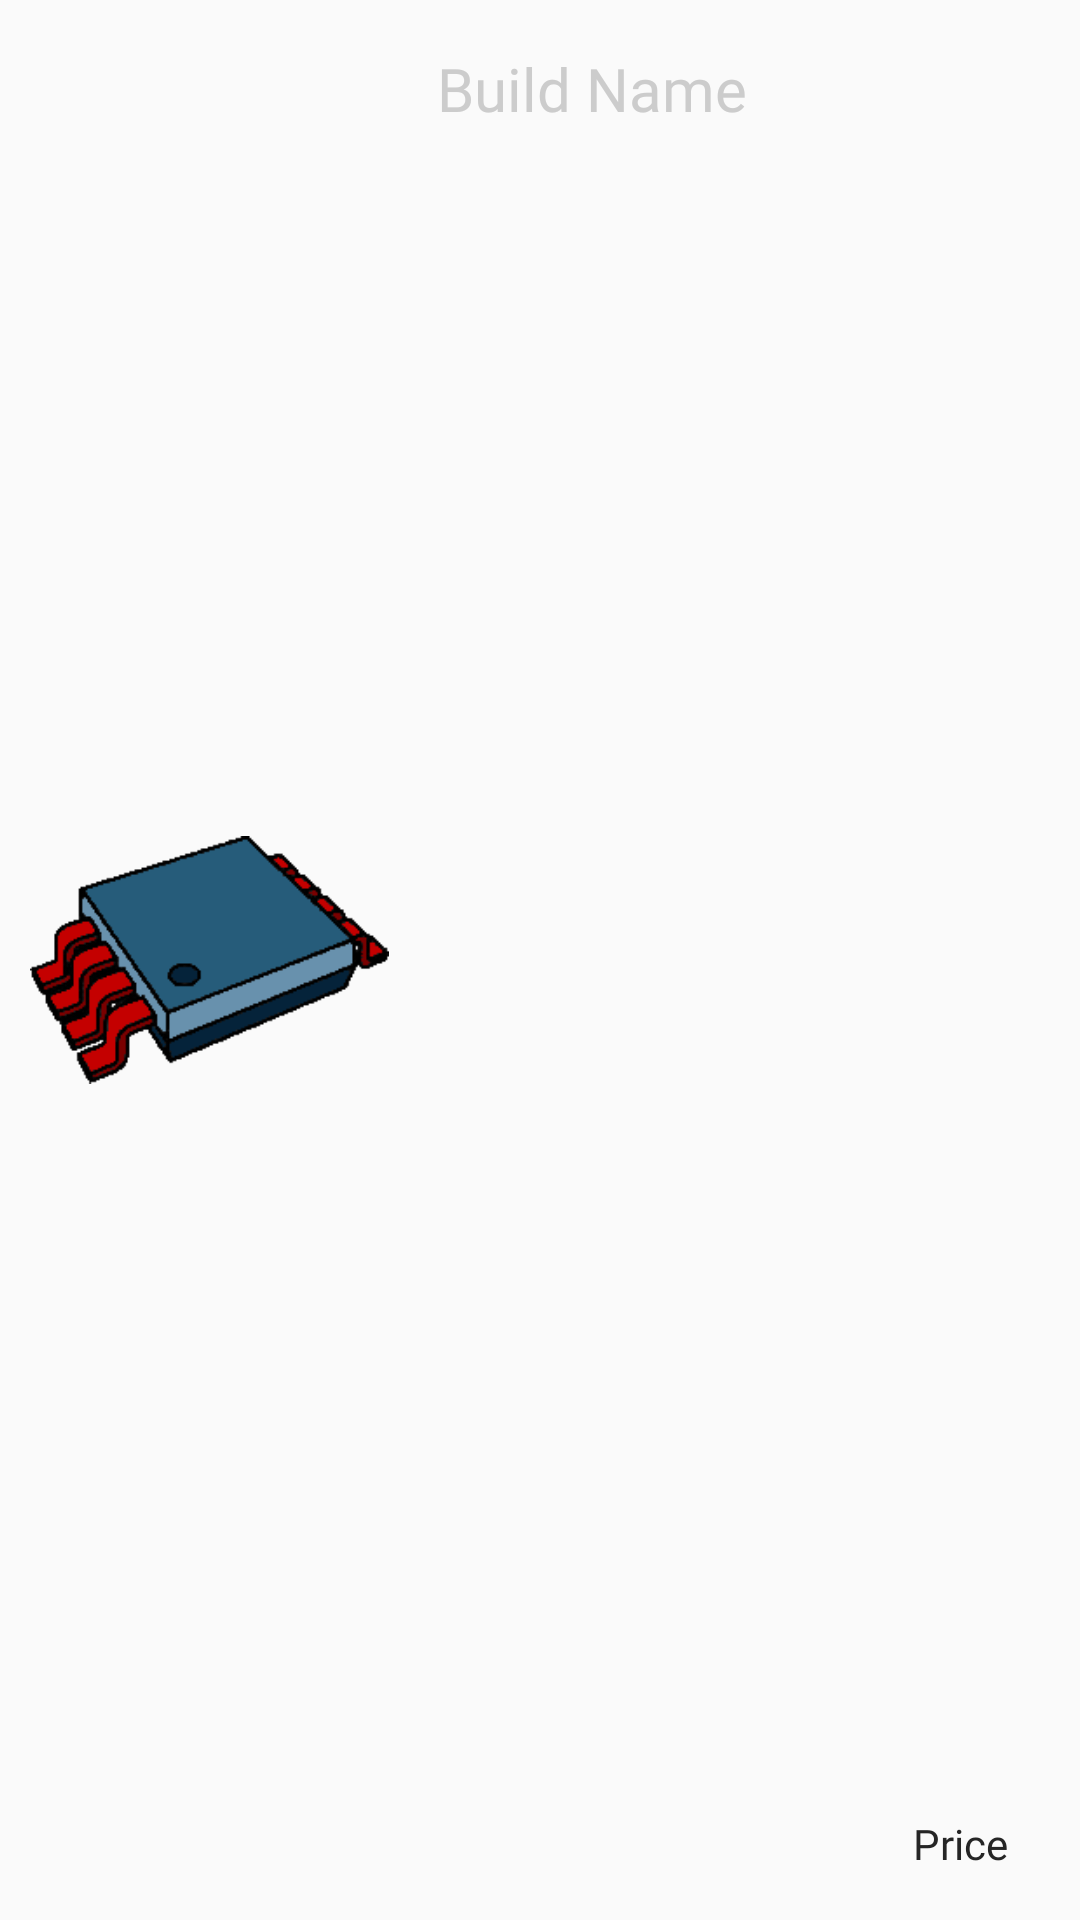

Android layout source for this screen:
<!-- AndroidManifest.xml: application theme AppTheme -->
<!-- res/layout/popupbuild.xml -->
<?xml version="1.0" encoding="utf-8"?>
<LinearLayout
    xmlns:android="http://schemas.android.com/apk/res/android"
    xmlns:app="http://schemas.android.com/apk/res-auto"
    android:id="@+id/buildBubble"
    android:layout_width="match_parent"
    android:layout_height="650px"
    android:orientation="horizontal"
    android:background="@drawable/shape_round"
    android:backgroundTint="?attr/colorSecondary">

    <ImageView
        android:id="@+id/buildImage"
        android:layout_width="wrap_content"
        android:layout_height="match_parent"
        android:layout_marginLeft="10dp"
        android:layout_weight="0.5"
        app:srcCompat="@drawable/pcbuilder"/>

    <androidx.constraintlayout.widget.ConstraintLayout
        android:layout_width="match_parent"
        android:layout_height="match_parent"
        android:layout_weight="0.75"
        android:orientation="vertical">


        <TextView
            android:id="@+id/buildName"
            android:layout_width="match_parent"
            android:layout_height="wrap_content"
            android:layout_alignParentBottom="true"
            android:layout_marginStart="16dp"
            android:layout_marginTop="16dp"
            android:fontFamily="@font/manteka"
            android:text="Build Name"
            android:textColor="?android:attr/textColorPrimary"
            android:textSize="20sp"
            app:layout_constraintStart_toStartOf="parent"
            app:layout_constraintTop_toTopOf="parent" />

        <TextView
            android:id="@+id/info1"
            android:layout_width="match_parent"
            android:layout_height="0dp"
            android:layout_marginStart="16dp"
            android:layout_marginTop="16dp"
            android:fontFamily="@font/jurasemibold"
            app:layout_constraintStart_toStartOf="parent"
            app:layout_constraintTop_toBottomOf="@+id/nameBuild" />

        <TextView
            android:id="@+id/info2"
            android:layout_width="match_parent"
            android:layout_height="0dp"
            android:layout_marginStart="16dp"
            android:fontFamily="@font/jurasemibold"
            app:layout_constraintStart_toStartOf="parent"
            app:layout_constraintTop_toBottomOf="@+id/info1" />

        <TextView
            android:id="@+id/info3"
            android:layout_width="match_parent"
            android:layout_height="0dp"
            android:layout_marginStart="16dp"
            android:fontFamily="@font/jurasemibold"
            app:layout_constraintStart_toStartOf="parent"
            app:layout_constraintTop_toBottomOf="@+id/info2" />

        <TextView
            android:id="@+id/info4"
            android:layout_width="match_parent"
            android:layout_height="0dp"
            android:layout_marginStart="16dp"
            android:fontFamily="@font/jurasemibold"
            app:layout_constraintStart_toStartOf="parent"
            app:layout_constraintTop_toBottomOf="@+id/info3" />

        <TextView
            android:id="@+id/info5"
            android:layout_width="match_parent"
            android:layout_height="0dp"
            android:layout_marginStart="16dp"
            android:fontFamily="@font/jurasemibold"
            app:layout_constraintStart_toStartOf="parent"
            app:layout_constraintTop_toBottomOf="@+id/info4" />

        <TextView
            android:id="@+id/info6"
            android:layout_width="match_parent"
            android:layout_height="0dp"
            android:layout_marginStart="16dp"
            android:fontFamily="@font/jurasemibold"
            app:layout_constraintStart_toStartOf="parent"
            app:layout_constraintTop_toBottomOf="@+id/info5" />

        <TextView
            android:id="@+id/info7"
            android:layout_width="match_parent"
            android:layout_height="0dp"
            android:layout_marginStart="16dp"
            android:fontFamily="@font/jurasemibold"
            app:layout_constraintStart_toStartOf="parent"
            app:layout_constraintTop_toBottomOf="@+id/info6" />

        <TextView
            android:id="@+id/info8"
            android:layout_width="match_parent"
            android:layout_height="0dp"
            android:layout_marginStart="16dp"
            android:fontFamily="@font/jurasemibold"
            app:layout_constraintStart_toStartOf="parent"
            app:layout_constraintTop_toBottomOf="@+id/info7" />


        <TextView
            android:id="@+id/price"
            android:layout_width="wrap_content"
            android:layout_height="wrap_content"
            android:layout_marginEnd="24dp"
            android:layout_marginBottom="16dp"
            android:fontFamily="@font/juramedium"
            android:text="Price"
            android:textAlignment="textEnd"
            app:layout_constraintBottom_toBottomOf="parent"
            app:layout_constraintEnd_toEndOf="parent" />

    </androidx.constraintlayout.widget.ConstraintLayout>

</LinearLayout>
<!-- resources referenced by this layout -->
<resources>
  <!-- drawable pcbuilder: png bitmap (drawable, 11394 bytes) -->
  <!-- drawable shape_round (drawable) -->
  <?xml version="1.0" encoding="utf-8"?>
  <shape xmlns:android="http://schemas.android.com/apk/res/android"
          android:shape="rectangle">
          <corners android:radius="30dp" />
          <solid android:color="?attr/cardBackgroundColor" />
  </shape>
  <style name="AppTheme" parent="Theme.AppCompat.DayNight.NoActionBar">
          <item name="colorPrimary">@color/blue</item>
          <item name="colorPrimaryDark">@color/blue_dark</item>
          <item name="colorPrimaryVariant">@color/blue_light</item>
          <item name="android:textColor">@color/text_light</item>
          <item name="background">@color/background_light</item>
          <item name="backgroundColor">@color/background_light2</item>
          <item name="android:strokeColor">@color/gold_light</item>
          <item name="android:textColorPrimary">@color/background_light2</item>
      </style>
  <color name="blue">#FF415a77</color>
  <color name="blue_dark">#FF1b263b</color>
  <color name="blue_light">#FF778da9</color>
  <color name="text_light">#FF252525</color>
  <color name="background_light">#FFF4F4F4</color>
  <color name="background_light2">#FFCCCCCC</color>
  <color name="gold_light">#FFFFD700</color>
</resources>
